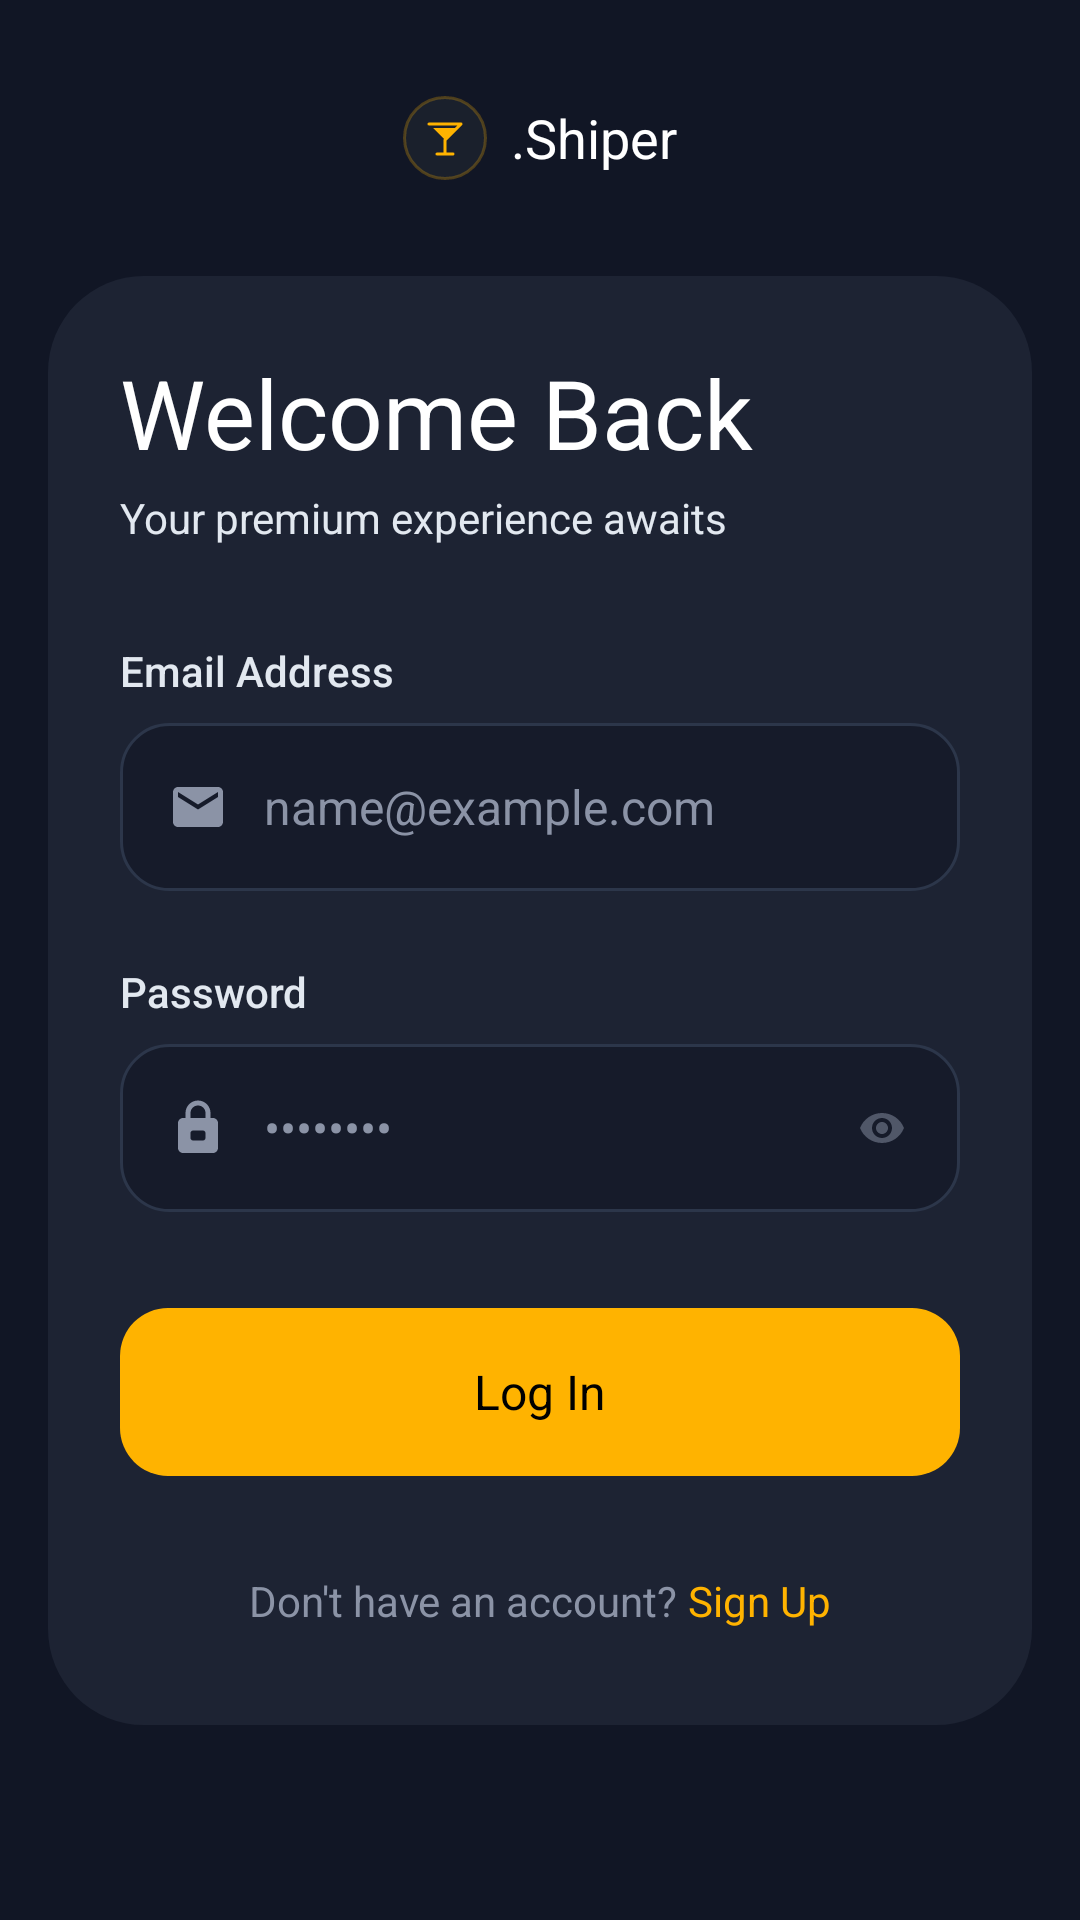

Here is an Android app screen rendered from its layout file. Give the layout XML and the strings, colors and styles it references.
<!-- AndroidManifest.xml: application theme Theme.Mocktail -->
<!-- res/layout/activity_login.xml -->
<?xml version="1.0" encoding="utf-8"?>
<ScrollView xmlns:android="http://schemas.android.com/apk/res/android"
    xmlns:app="http://schemas.android.com/apk/res-auto"
    android:layout_width="match_parent"
    android:layout_height="match_parent"
    android:background="#111625"
    android:fillViewport="true">

    <LinearLayout
        android:layout_width="match_parent"
        android:layout_height="wrap_content"
        android:orientation="vertical"
        android:padding="16dp">

        
        <LinearLayout
            android:layout_width="match_parent"
            android:layout_height="wrap_content"
            android:orientation="horizontal"
            android:gravity="center_vertical"
            android:paddingVertical="16dp"
            android:paddingHorizontal="8dp"
            android:layout_marginBottom="16dp">

            <ImageView
                android:id="@+id/btn_back"
                android:layout_width="24dp"
                android:layout_height="24dp"
                android:src="@drawable/ic_back"
                app:tint="#FFFFFF"
                android:layout_marginEnd="16dp" />

            <View
                android:layout_width="0dp"
                android:layout_height="0dp"
                android:layout_weight="1" />

            
            <FrameLayout
                android:layout_width="28dp"
                android:layout_height="28dp"
                android:background="@drawable/bg_shiper_logo"
                android:layout_marginEnd="8dp">

                <ImageView
                    android:layout_width="16dp"
                    android:layout_height="16dp"
                    android:layout_gravity="center"
                    android:src="@drawable/ic_cocktail_gold" />
            </FrameLayout>

            <TextView
                android:layout_width="wrap_content"
                android:layout_height="wrap_content"
                android:text=".Shiper"
                android:textColor="#FFFFFF"
                android:textSize="18sp"
                android:fontFamily="sans-serif-bold" />

            <View
                android:layout_width="0dp"
                android:layout_height="0dp"
                android:layout_weight="1" />
            <View
                android:layout_width="24dp"
                android:layout_height="24dp"
                android:layout_marginEnd="16dp" />
        </LinearLayout>

        <LinearLayout
            android:layout_width="match_parent"
            android:layout_height="wrap_content"
            android:background="@drawable/bg_auth_inner_card"
            android:orientation="vertical"
            android:paddingHorizontal="24dp"
            android:paddingTop="24dp"
            android:paddingBottom="32dp">

            
            <LinearLayout
                android:layout_width="match_parent"
                android:layout_height="wrap_content"
                android:orientation="vertical"
                android:paddingBottom="32dp">
                
                <TextView
                    android:layout_width="wrap_content"
                    android:layout_height="wrap_content"
                    android:text="Welcome Back"
                    android:textColor="#FFFFFF"
                    android:textSize="32sp"
                    android:fontFamily="sans-serif-bold" />
                    
                <TextView
                    android:layout_width="wrap_content"
                    android:layout_height="wrap_content"
                    android:text="Your premium experience awaits"
                    android:textColor="#E2E8F0"
                    android:textSize="14sp"
                    android:fontFamily="sans-serif"
                    android:layout_marginTop="4dp" />
            </LinearLayout>

            
            <TextView
                android:layout_width="wrap_content"
                android:layout_height="wrap_content"
                android:text="Email Address"
                android:textColor="#E2E8F0"
                android:textSize="14sp"
                android:fontFamily="sans-serif-medium"
                android:layout_marginBottom="8dp" />

            <LinearLayout
                android:layout_width="match_parent"
                android:layout_height="56dp"
                android:background="@drawable/bg_shiper_input"
                android:orientation="horizontal"
                android:gravity="center_vertical"
                android:paddingHorizontal="16dp"
                android:layout_marginBottom="24dp">
                
                <ImageView
                    android:layout_width="20dp"
                    android:layout_height="20dp"
                    android:src="@drawable/ic_email"
                    android:layout_marginEnd="12dp" />

                <EditText
                    android:id="@+id/et_email"
                    android:layout_width="match_parent"
                    android:layout_height="match_parent"
                    android:background="@null"
                    android:hint="name@example.com"
                    android:textColorHint="#8B93A6"
                    android:textColor="#FFFFFF"
                    android:textSize="16sp"
                    android:inputType="textEmailAddress" />
            </LinearLayout>

            
            <TextView
                android:layout_width="wrap_content"
                android:layout_height="wrap_content"
                android:text="Password"
                android:textColor="#E2E8F0"
                android:textSize="14sp"
                android:fontFamily="sans-serif-medium"
                android:layout_marginBottom="8dp" />

            <LinearLayout
                android:layout_width="match_parent"
                android:layout_height="56dp"
                android:background="@drawable/bg_shiper_input"
                android:orientation="horizontal"
                android:gravity="center_vertical"
                android:paddingHorizontal="16dp"
                android:layout_marginBottom="32dp">
                
                <ImageView
                    android:layout_width="20dp"
                    android:layout_height="20dp"
                    android:src="@drawable/ic_lock_outline"
                    android:layout_marginEnd="12dp" />

                <EditText
                    android:id="@+id/et_password"
                    android:layout_width="0dp"
                    android:layout_height="match_parent"
                    android:layout_weight="1"
                    android:background="@null"
                    android:hint="••••••••"
                    android:textColorHint="#8B93A6"
                    android:textColor="#FFFFFF"
                    android:textSize="16sp"
                    android:inputType="textPassword" />

                <ImageView
                    android:id="@+id/iv_toggle_password_login"
                    android:layout_width="20dp"
                    android:layout_height="20dp"
                    android:src="@drawable/ic_eye"
                    android:alpha="0.5"
                    android:padding="2dp" />
            </LinearLayout>

            
            <FrameLayout
                android:id="@+id/btn_do_login"
                android:layout_width="match_parent"
                android:layout_height="56dp"
                android:background="@drawable/bg_shiper_btn_yellow"
                android:layout_marginBottom="32dp">

                <TextView
                    android:layout_width="wrap_content"
                    android:layout_height="wrap_content"
                    android:layout_gravity="center"
                    android:text="Log In"
                    android:textColor="#000000"
                    android:textSize="16sp"
                    android:fontFamily="sans-serif-bold" />
            </FrameLayout>


            
            <LinearLayout
                android:layout_width="wrap_content"
                android:layout_height="wrap_content"
                android:layout_gravity="center_horizontal"
                android:orientation="horizontal">

                <TextView
                    android:layout_width="wrap_content"
                    android:layout_height="wrap_content"
                    android:text="Don't have an account? "
                    android:textColor="#8B93A6"
                    android:textSize="14sp"
                    android:fontFamily="sans-serif" />

                <TextView
                    android:id="@+id/tv_signup_link"
                    android:layout_width="wrap_content"
                    android:layout_height="wrap_content"
                    android:text="Sign Up"
                    android:textColor="#FFB300"
                    android:textSize="14sp"
                    android:fontFamily="sans-serif-bold" />
            </LinearLayout>

        </LinearLayout>
    </LinearLayout>
</ScrollView>
<!-- resources referenced by this layout -->
<resources>
  <!-- drawable bg_auth_inner_card (drawable) -->
  <?xml version="1.0" encoding="utf-8"?>
  <shape xmlns:android="http://schemas.android.com/apk/res/android" android:shape="rectangle">
      <solid android:color="#1D2333" />
      <corners android:radius="32dp" />
  </shape>
  <!-- drawable bg_shiper_btn_yellow (drawable) -->
  <?xml version="1.0" encoding="utf-8"?>
  <shape xmlns:android="http://schemas.android.com/apk/res/android" android:shape="rectangle">
      <solid android:color="#FFB300" />
      <corners android:radius="16dp" />
  </shape>
  <!-- drawable bg_shiper_input (drawable) -->
  <?xml version="1.0" encoding="utf-8"?>
  <shape xmlns:android="http://schemas.android.com/apk/res/android" android:shape="rectangle">
      <solid android:color="#161B2A" />
      <corners android:radius="16dp" />
      <stroke android:color="#2C364A" android:width="1dp" />
  </shape>
  <!-- drawable bg_shiper_logo (drawable) -->
  <?xml version="1.0" encoding="utf-8"?>
  <shape xmlns:android="http://schemas.android.com/apk/res/android" android:shape="rectangle">
      <corners android:radius="16dp"/>
      <solid android:color="#1A202C"/>
      <stroke android:color="#40FFB300" android:width="1dp"/>
  </shape>
  <!-- drawable ic_cocktail_gold (drawable) -->
  <?xml version="1.0" encoding="utf-8"?>
  <vector xmlns:android="http://schemas.android.com/apk/res/android"
      android:width="48dp"
      android:height="48dp"
      android:viewportWidth="24"
      android:viewportHeight="24">
      
      <path
          android:strokeColor="#FFB300"
          android:strokeWidth="1.5"
          android:strokeLineCap="round"
          android:strokeLineJoin="round"
          android:pathData="M4,5 L20,5 L12,13 L12,20 M8,20 L16,20" />
      
      <path
          android:fillColor="#FFB300"
          android:pathData="M6,7 L18,7 L12,13 Z" />
  </vector>
  <!-- drawable ic_email (drawable) -->
  <?xml version="1.0" encoding="utf-8"?>
  <vector xmlns:android="http://schemas.android.com/apk/res/android"
      android:width="24dp"
      android:height="24dp"
      android:viewportWidth="24"
      android:viewportHeight="24">
      <path
          android:fillColor="#8B93A6"
          android:pathData="M20,4H4C2.9,4 2.01,4.9 2.01,6L2,18c0,1.1 0.9,2 2,2h16c1.1,0 2,-0.9 2,-2V6c0,-1.1 -0.9,-2 -2,-2zM20,8l-8,5 -8,-5V6l8,5 8,-5v2z" />
  </vector>
  <!-- drawable ic_eye (drawable) -->
  <?xml version="1.0" encoding="utf-8"?>
  <vector xmlns:android="http://schemas.android.com/apk/res/android"
      android:width="24dp"
      android:height="24dp"
      android:viewportWidth="24"
      android:viewportHeight="24">
      <path
          android:fillColor="#8B93A6"
          android:pathData="M12,4.5C7,4.5 2.73,7.61 1,12c1.73,4.39 6,7.5 11,7.5s9.27,-3.11 11,-7.5c-1.73,-4.39 -6,-7.5 -11,-7.5zM12,17c-2.76,0 -5,-2.24 -5,-5s2.24,-5 5,-5 5,2.24 5,5 -2.24,5 -5,5zM12,9c-1.66,0 -3,1.34 -3,3s1.34,3 3,3 3,-1.34 3,-3 -1.34,-3 -3,-3z" />
  </vector>
  <!-- drawable ic_lock_outline (drawable) -->
  <?xml version="1.0" encoding="utf-8"?>
  <vector xmlns:android="http://schemas.android.com/apk/res/android"
      android:width="24dp"
      android:height="24dp"
      android:viewportWidth="24"
      android:viewportHeight="24">
      <path
          android:fillColor="#8B93A6"
          android:pathData="M18,8h-1V6c0,-2.76 -2.24,-5 -5,-5S7,3.24 7,6v2H6c-1.1,0 -2,0.9 -2,2v10c0,1.1 0.9,2 2,2h12c1.1,0 2,-0.9 2,-2V10c0,-1.1 -0.9,-2 -2,-2zM9,6c0,-1.66 1.34,-3 3,-3s3,1.34 3,3v2H9V6zM15,16c0,0.55 -0.45,1 -1,1h-4c-0.55,0 -1,-0.45 -1,-1v-2c0,-0.55 0.45,-1 1,-1h4c0.55,0 1,0.45 1,1v2z" />
  </vector>
  <style name="Theme.Mocktail" parent="Theme.MaterialComponents.Light.NoActionBar">
          <item name="colorPrimary">#FFB300</item>
          <item name="colorPrimaryDark">#111625</item>
          <item name="colorAccent">#FFB300</item>
          <item name="android:windowBackground">#111625</item>
          <item name="android:statusBarColor">#111625</item>
          <item name="android:navigationBarColor">#161B2A</item>
      </style>
</resources>
